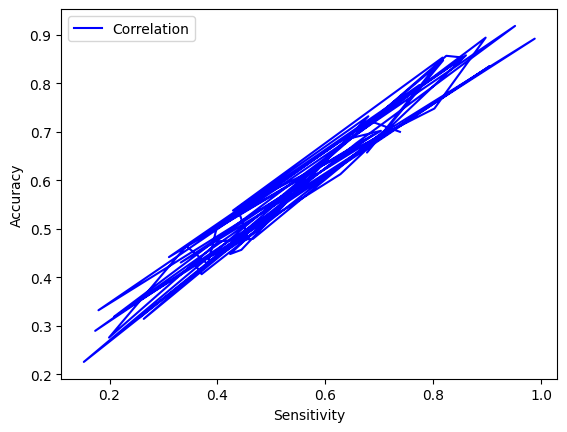

This chart was generated by the following Python code:
import numpy as np
import matplotlib.pyplot as plt

plt.rcParams["font.sans-serif"] = ["SimHei"]  # 用来正常显示中文标签
plt.rcParams["axes.unicode_minus"] = False  # 用来正常显示负号

# x = np.linspace(0,3*np.pi,50)
# x = np.linspace(-3*np.pi,3*np.pi,50)
# print('len=',len(x))
# a = np.random.random_sample((len(x),)) * 5
# print(a)
# y1,y2 = np.sin(x),np.cos(x)
# y1 = np.sin(x) + np.cos(x) +2+ a
# y2 = np.cos(x) / 3 + 2 + a
x = np.random.uniform(low=0.1, high=0.99, size=(50,))

y = x * 0.8 + np.random.uniform(low=0.1, high=0.2, size=(50,))
# x = [0.1, 0.2, 0.3, 0.8]
# y = (x - 3)**3 - 3*x + r
plt.plot(x, y, color="blue", label="Correlation")

# plt.scatter(x, y,color='blue',label='Correlation')

# plt.show()
# plt.plot(x,y2,color='blue',label='Accurary')
plt.xlabel("Sensitivity")
plt.ylabel("Accuracy")
# plt.plot(x,y2,color='blue',label='cos(x)')

plt.legend()
plt.show()
